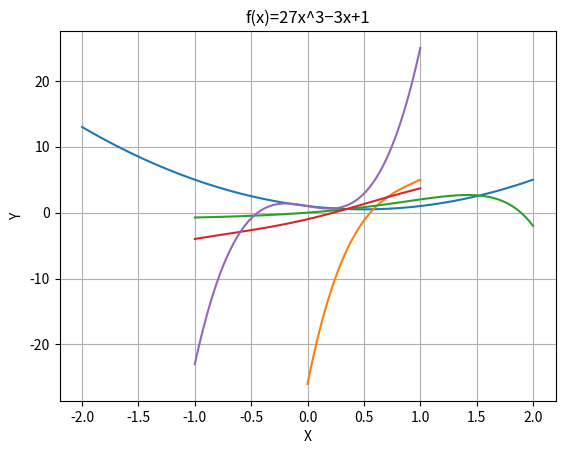

The script that saved this image:
import numpy as np
import math
import matplotlib.pyplot as plt


f1 = lambda x: 2*x**2 - 2*x + 1
f1_name = "f(x)=2x^2−2x+1"
f2 = lambda x: -26 + 85*x - 91*x**2 + 44*x**3 - 8*x**4 + x**5
f2_name = "f(x)=−26+85x−91x^2+44x^3−8x^4+x^5"
f3 = lambda x: pow(4, x) - pow(3, 2*x) + pow(2, 3*x) - 1
f3_name = "f(x)=4^x−3^(2x)+2^(3x)−1"
f4 = lambda x: 3*x + math.sin(x) - math.cos(x)**3
f4_name = "f(x)=3x+sin(x)−(cos(x))^3"
f5 = lambda x: 27*x**3 - 3*x + 1
f5_name = "f(x)=27x^3−3x+1"


def to_chart(fun, a, b, n, func_name):
    x_axis = np.linspace(a, b, n)
    plt.plot(x_axis, np.vectorize(fun)(x_axis), label=func_name)
    plt.xlabel("X")
    plt.ylabel("Y")
    plt.title(func_name)
    plt.grid()
    plt.show()


def bisection_method(a, b, fun, n):  # n is the max number of allowed iterations
    if fun(a) * fun(b) > 0 or n <= 0 or b < a:
        return "Not found", "Not found"
    else:
        d = b - a
        x_0 = None
        for i in range(n):
            x_0 = (a + b) / 2.0
            if fun(x_0) == 0:
                e = d / 2**i
                return x_0, e
            elif fun(a) * fun(x_0) < 0:
                b = x_0
            else:
                a = x_0

        e = d / 2**n
        return x_0, e


def compute():
    to_chart(f1, -2, 2, 100, f1_name)
    x_0, e = bisection_method(-2, 2, f1, 100)
    print("Initial range: [-2, 2]")
    print(f"Root = {x_0}")
    print(f"E = {e}")

    to_chart(f2, 0, 1, 100, f2_name)
    x_0, e = bisection_method(0, 1, f2, 100)
    print("Initial range: [0, 1]")
    print(f"Root = {x_0}")
    print(f"E = {e}")

    to_chart(f3, -1, 2, 100, f3_name)
    x_0, e = bisection_method(1.5, 2, f3, 100)
    print("Initial range: [1.5, 2]")
    print(f"Root = {x_0}")
    print(f"E = {e}")

    to_chart(f4, -1, 1, 100, f4_name)
    x_0, e = bisection_method(-1, 1, f4, 100)
    print("Initial range: [-1, 1]")
    print(f"Root = {x_0}")
    print(f"E = {e}")

    to_chart(f5, -1, 1, 100, f5_name)
    x_0, e = bisection_method(-1, 1, f5, 100)
    print("Initial range: [-1, 1]")
    print(f"Root = {x_0}")
    print(f"E = {e}")


if __name__ == "__main__":
    compute()
